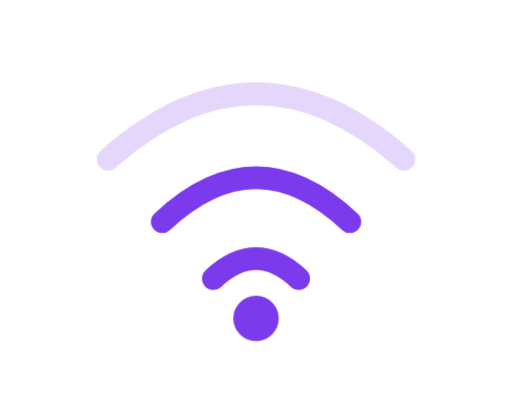
t = 0.00 s
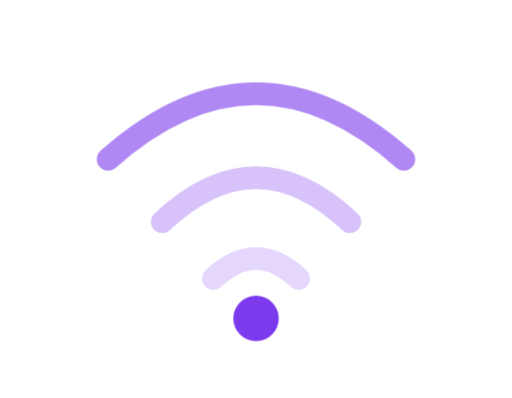
t = 0.50 s
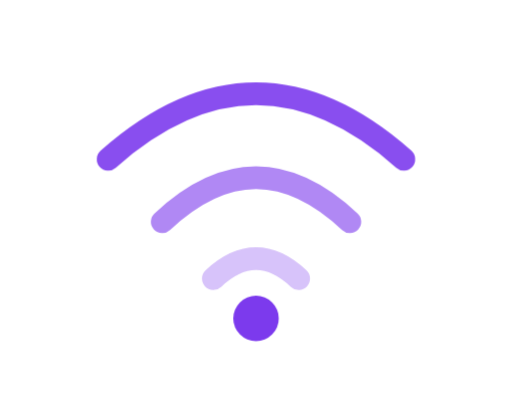
t = 0.75 s
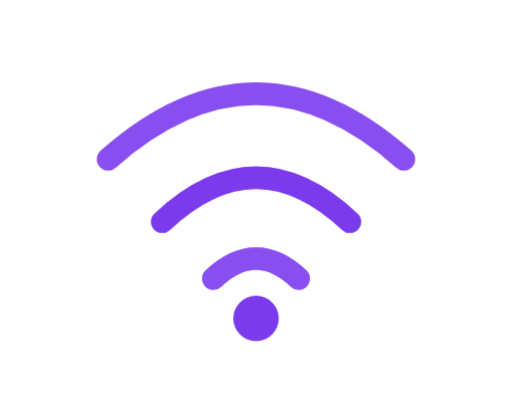
t = 1.25 s
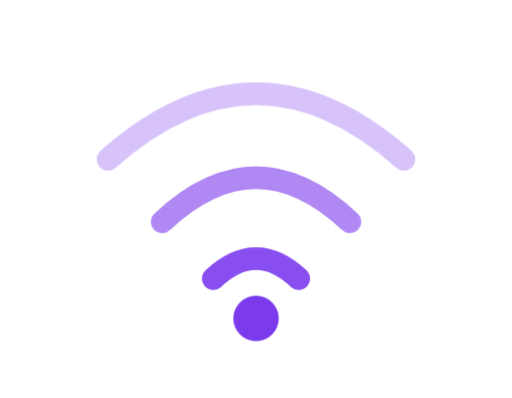
t = 1.75 s
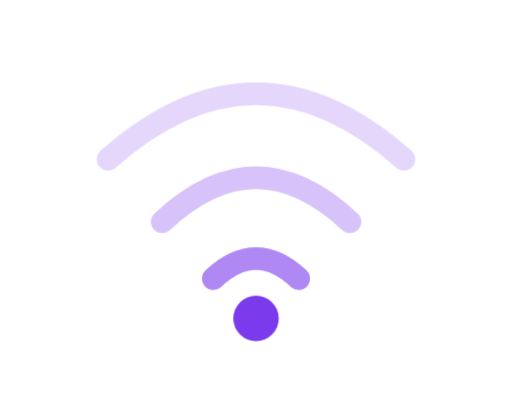
t = 2.00 s

The animated SVG that drew these frames (rendered in a browser with its animation timeline set to each time). Animation: 1 CSS @keyframes rule; one cycle of 2.50 s, repeats indefinitely.

<svg xmlns="http://www.w3.org/2000/svg" viewBox="0 0 180 140" width="360" height="280">
<style>
.a1,.a2,.a3{fill:none;stroke:#7c3aed;stroke-width:8;stroke-linecap:round;animation:p 2s ease-in-out infinite}
.a2{animation-delay:.25s}.a3{animation-delay:.5s}
@keyframes p{0%,100%{opacity:.2}50%{opacity:1}}
</style>
<rect width="180" height="140" rx="20" fill="#fff"/>
<path class="a1" d="M38 56 Q90 10 142 56"/>
<path class="a2" d="M57 78 Q90 47 123 78"/>
<path class="a3" d="M75 98 Q90 84 105 98"/>
<circle cx="90" cy="112" r="8" fill="#7c3aed"/>
</svg>
